Run: headless pygame with SDL's dummy video driver; simulated clock (each Clock.tick advances the game by its frame time, no real sleeping); random seed 0; keys injected as events and as key.get_pressed() state; mouse plan: one left click at the window centre at the start of phase 2, then a move to the lower-right quarter at the start of phase 3.
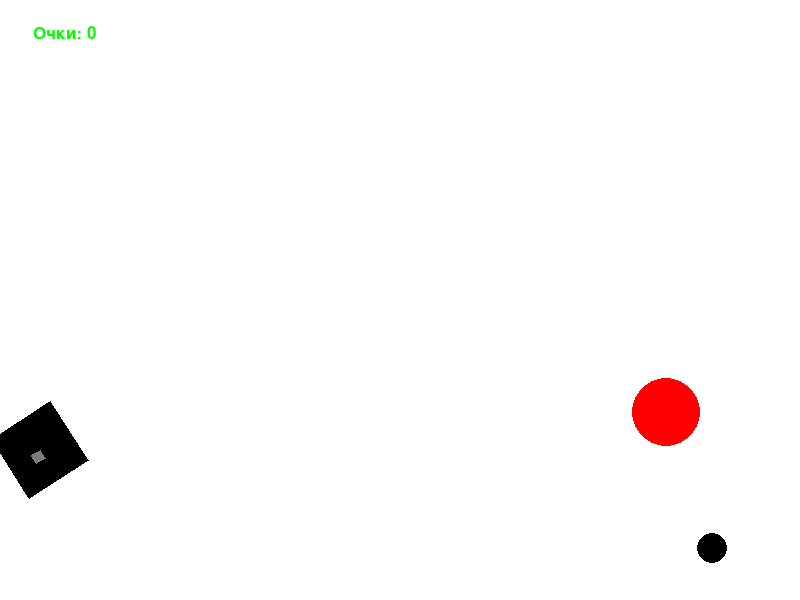
Frame 1 of 4 · flips 1–60 · no input
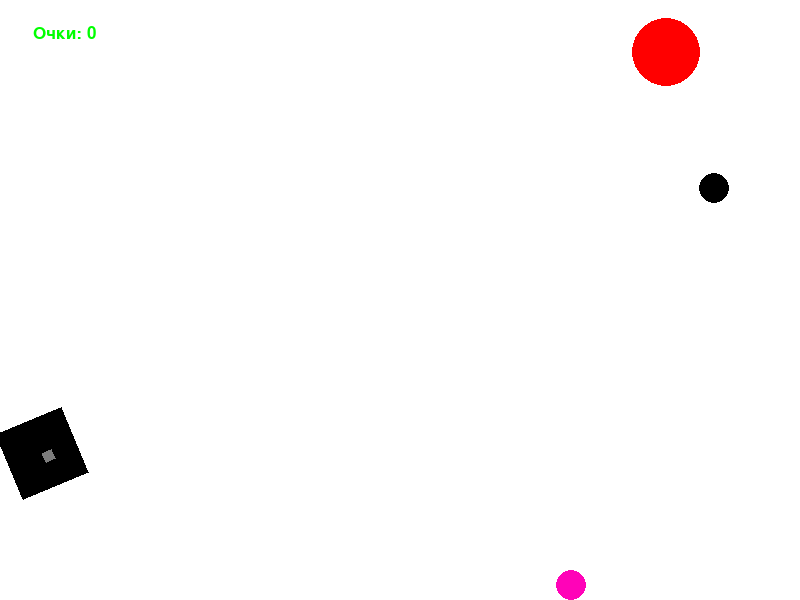
Frame 2 of 4 · flips 61–180 · clicked the window centre · tapped SPACE, RETURN · held RIGHT (→), D
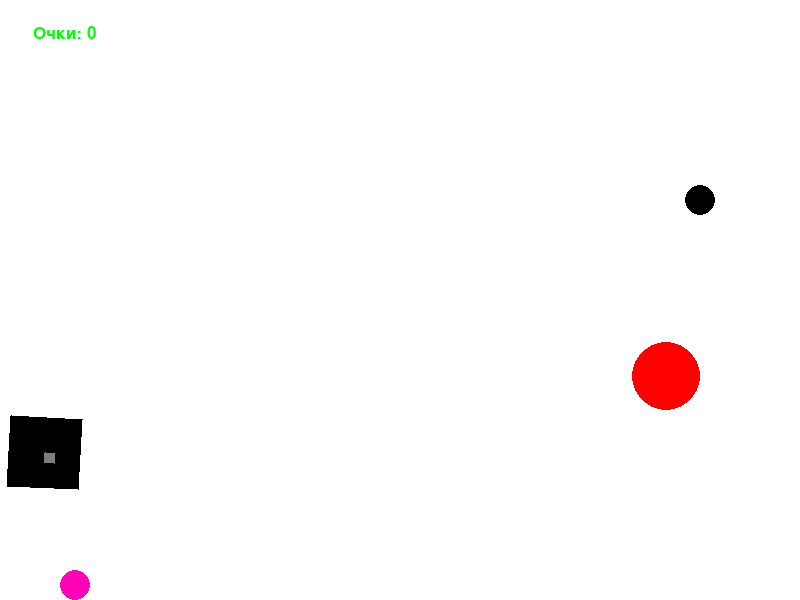
Frame 3 of 4 · flips 181–300 · moved the mouse to the lower-right quarter · held DOWN (↓), S
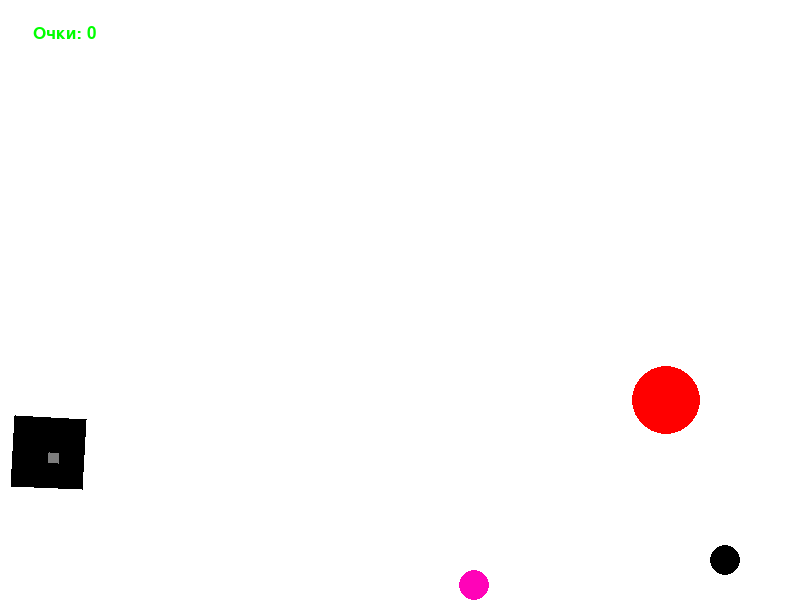
Frame 4 of 4 · flips 301–420 · held LEFT (←), A, UP (↑), W

The pygame program that drew these frames:

import math
import random

import pygame
from pygame import surface
from pygame.constants import KEYDOWN, KEYUP
from pygame.draw import circle, polygon




FPS = 60
number_of_targets = 2

RED = 0xFF0000
BLUE = 0x0000FF
YELLOW = 0xFFC91F
GREEN = 0x00FF00
MAGENTA = 0xFF03B8
CYAN = 0x00FFCC
BLACK = (0, 0, 0)
WHITE = 0xFFFFFF
GREY = 0x7D7D7D
GAME_COLORS = [RED, BLUE, YELLOW, GREEN, MAGENTA, CYAN]

WIDTH = 800
HEIGHT = 600

score = 0
time = 0
targets = []
move = True

class Ball:
    def __init__(self, screen: pygame.Surface, x=40, y=450):
        """ Конструктор класса ball

        Args:
        x - начальное положение мяча по горизонтали
        y - начальное положение мяча по вертикали
        g - ускорение свообжного падения
        """
        self.screen = screen
        self.x = x
        self.y = y
        self.r = 10
        self.vx = 0
        self.vy = 0
        self.color = random.choice(GAME_COLORS)
        self.live = 30
        self.g = 1
        self.type = random.randint(-3, 1)

    def move(self):
        """Переместить мяч по прошествии единицы времени.

        Метод описывает перемещение мяча за один кадр перерисовки. То есть, обновляет значения
        self.x и self.y с учетом скоростей self.vx и self.vy, силы гравитации, действующей на мяч,
        и стен по краям окна (размер окна 800х600).
        """
        if self.type != 1:
            self.x += self.vx
            self.vy -= self.g
            self.y -= self.vy

        if self.type == 1:
            self.x += self.vx
            self.y -= self.vy

    def draw(self):
        if self.type == 1:
            self.color = BLACK
        pygame.draw.circle(
            self.screen,
            self.color,
            (self.x, self.y),
            self.r
        )

    def hittest(self, obj):
        """Функция проверяет сталкивалкивается ли данный обьект с целью, описываемой в обьекте obj.

        Args:
            obj: Обьект, с которым проверяется столкновение.
        Returns:
            Возвращает True в случае столкновения мяча и цели. В противном случае возвращает False.
        """
        if (self.x - obj.x)**2 + (self.y - obj.y)**2 <= (self.r + obj.r)**2:
            return True
        else: 
            return False
        
    def screen_limits(self):
        '''функция проверяет, сталкивается ли шарик со стеной и меняет знак скорости  так,

         чтобы шарики отскакивали от стен'''
        if self.x < self.r and self.vx <= 0:
            self.vx = -self.vx*3/5
        if self.x > WIDTH - self.r and b.vx >= 0:
            self.vx = -self.vx*3/5 
        if self.y < self.r and self.vy >= 0:
            self.vy = -self.vy*4/5 - 2
        if self.y > HEIGHT - self.r and b.vy <= 0:
            self.vy = -self.vy*4/5
        if  self.y >=  HEIGHT - 2*self.r and abs(self.vy) < 0.2:
            self.vy = 0
            self.g = 0
            self.y = HEIGHT - self.r
        if abs(self.vx) < 1.5 and abs(self.x - WIDTH/2) < WIDTH*11/23 - self.r:
            self.r = 0



class Gun:

    def __init__(self, screen, x = 40, y = 450):
        self.x = x
        self.y = y
        self.vx = 0
        self.vy = 0
        self.lenght = 0
        self.thickness = 10
        self.screen = screen
        self.f2_power = 10
        self.f2_on = 0
        self.an = 1
        self.color = GREY


    def fire2_start(self, event):
        self.f2_on = 1

    def fire2_end(self, event):
        """Выстрел мячом.

        Происходит при отпускании кнопки мыши.
        Начальные значения компонент скорости мяча vx и vy зависят от положения мыши.
        """
        new_ball = Ball(self.screen)
        new_ball.r += 5
        self.an = math.atan2((event.pos[1]-new_ball.y), (event.pos[0]-new_ball.x))
        new_ball.vx = self.f2_power * math.cos(self.an)
        new_ball.vy = - self.f2_power * math.sin(self.an)
        balls.append(new_ball)
        self.f2_on = 0
        self.f2_power = 10


    def targetting(self, event):

        """Прицеливание. Зависит от положения мыши."""
        if event:
            self.an = math.atan((event.pos[1]-450) / (event.pos[0]-20))
        if self.f2_on:
            self.color = RED
        else:
            self.color = GREY

    def draw(self):
        polygon(self.screen, BLACK,
                [[self.x - 50*math.cos(math.pi/4 + self.an), self.y - 50*math.sin(math.pi/4 + self.an)], 
                [self.x - 50*math.cos( math.pi/4 - self.an) , self.y + 50*math.sin(math.pi/4 - self.an)], 
                [self.x + 50*math.cos(math.pi/4 + self.an),self.y + 50*math.sin(math.pi/4 + self.an)],
                [self.x + 50*math.cos(math.pi/4 - self.an), self.y - 50*math.sin(math.pi/4 - self.an)]])

        polygon(self.screen, self.color,
                [[self.x, self.y], 
                [self.x - self.thickness*math.sin(self.an), self.y + self.thickness*math.cos(self.an)], 
                [self.x - self.thickness*math.sin(self.an) + (self.lenght + self.f2_power)*math.cos(self.an),
                self.y + self.thickness*math.cos(self.an) + (self.lenght + self.f2_power)*math.sin(self.an)],
                [self.x + (self.lenght + self.f2_power)*math.cos(self.an), self.y + (self.lenght + self.f2_power)*math.sin(self.an)]])

    def move_gun(self):
        self.vx = math.cos(self.an)
        self.vy = math.sin(self.an)
        self.x += self.vx
        self.y += self.vy

    def power_up(self):
        if self.f2_on:
            if self.f2_power < 1000:
                self.f2_power += 1
            self.color = RED
        else:
            self.color = GREY

def scoreboard(text: str , points: int):
    '''отображает счет на табло
    k - отношение y координаты табло к высоте экрана
    text - надпись на табло
    points - значение, выводимое на табло
    '''
    font = pygame.font.Font(None, 25)
    text = font.render(text+str(points), True, RED)
    screen.blit(text, [WIDTH/24, HEIGHT/24])


class Target:
    def __init__(self, screen):
        self.points = 0
        self.new_target()
        self.screen = screen
        self.vy = 3
        self.vx = 0
        self.type = random.randint(0, 1)

    def new_target(self):
        """ Инициализация новой цели. """
        x = self.x = random.randint(600, 780)
        y = self.y = random.randint(300, 550)
        r = self.r = random.randint(2, 50)
        color = self.color = RED
        self.live = 1

    def hit(self, points=1):
        """Попадание шарика в цель."""
        self.points += points

    def draw(self):
        '''рисует цель'''
        if self.type == 1:
            self.color = BLACK
        circle(screen, self.color, (self.x, self.y), self.r)

    def move_target(self):
        if self.type == 1:
            self.vx = 10*math.sin(time/2)
        self.y += self.vy
        self.x += self.vx

        if self.y <= self.r or self.y >= HEIGHT - self.r:
            self.vy = -self.vy



pygame.init()
screen = pygame.display.set_mode((WIDTH, HEIGHT))
clock = pygame.time.Clock()
gun = Gun(screen)
finished = False
balls = []
for i in range(number_of_targets):
    target = Target(screen)
    target.new_target()
    targets.append(target)

while not finished:
    screen.fill(WHITE)
    scoreboard("Очки: ", score)
    gun.draw()
    for target in targets:
        target.draw()
    for b in balls:
        b.draw()
    pygame.display.update()

    clock.tick(FPS)
    time += 1
    for event in pygame.event.get():
        if event.type == pygame.QUIT:
            finished = True
        elif event.type == pygame.MOUSEBUTTONDOWN:
            gun.fire2_start(event)
        elif event.type == pygame.MOUSEBUTTONUP:
            gun.fire2_end(event)
        elif event.type == pygame.MOUSEMOTION:
            gun.targetting(event)
        if event.type == KEYDOWN:
            move = True
        if event.type == KEYUP:
            move = False
        if move:
            gun.move_gun()
    for b in balls:
        b.move()
        for target in targets:
            if b.hittest(target) and target.live == 1:
                target.live = 0
                target.hit()
                target.new_target()
                score += 1
        b.screen_limits()
    
    for target in targets:
         target.move_target()

    gun.power_up()

pygame.quit()
